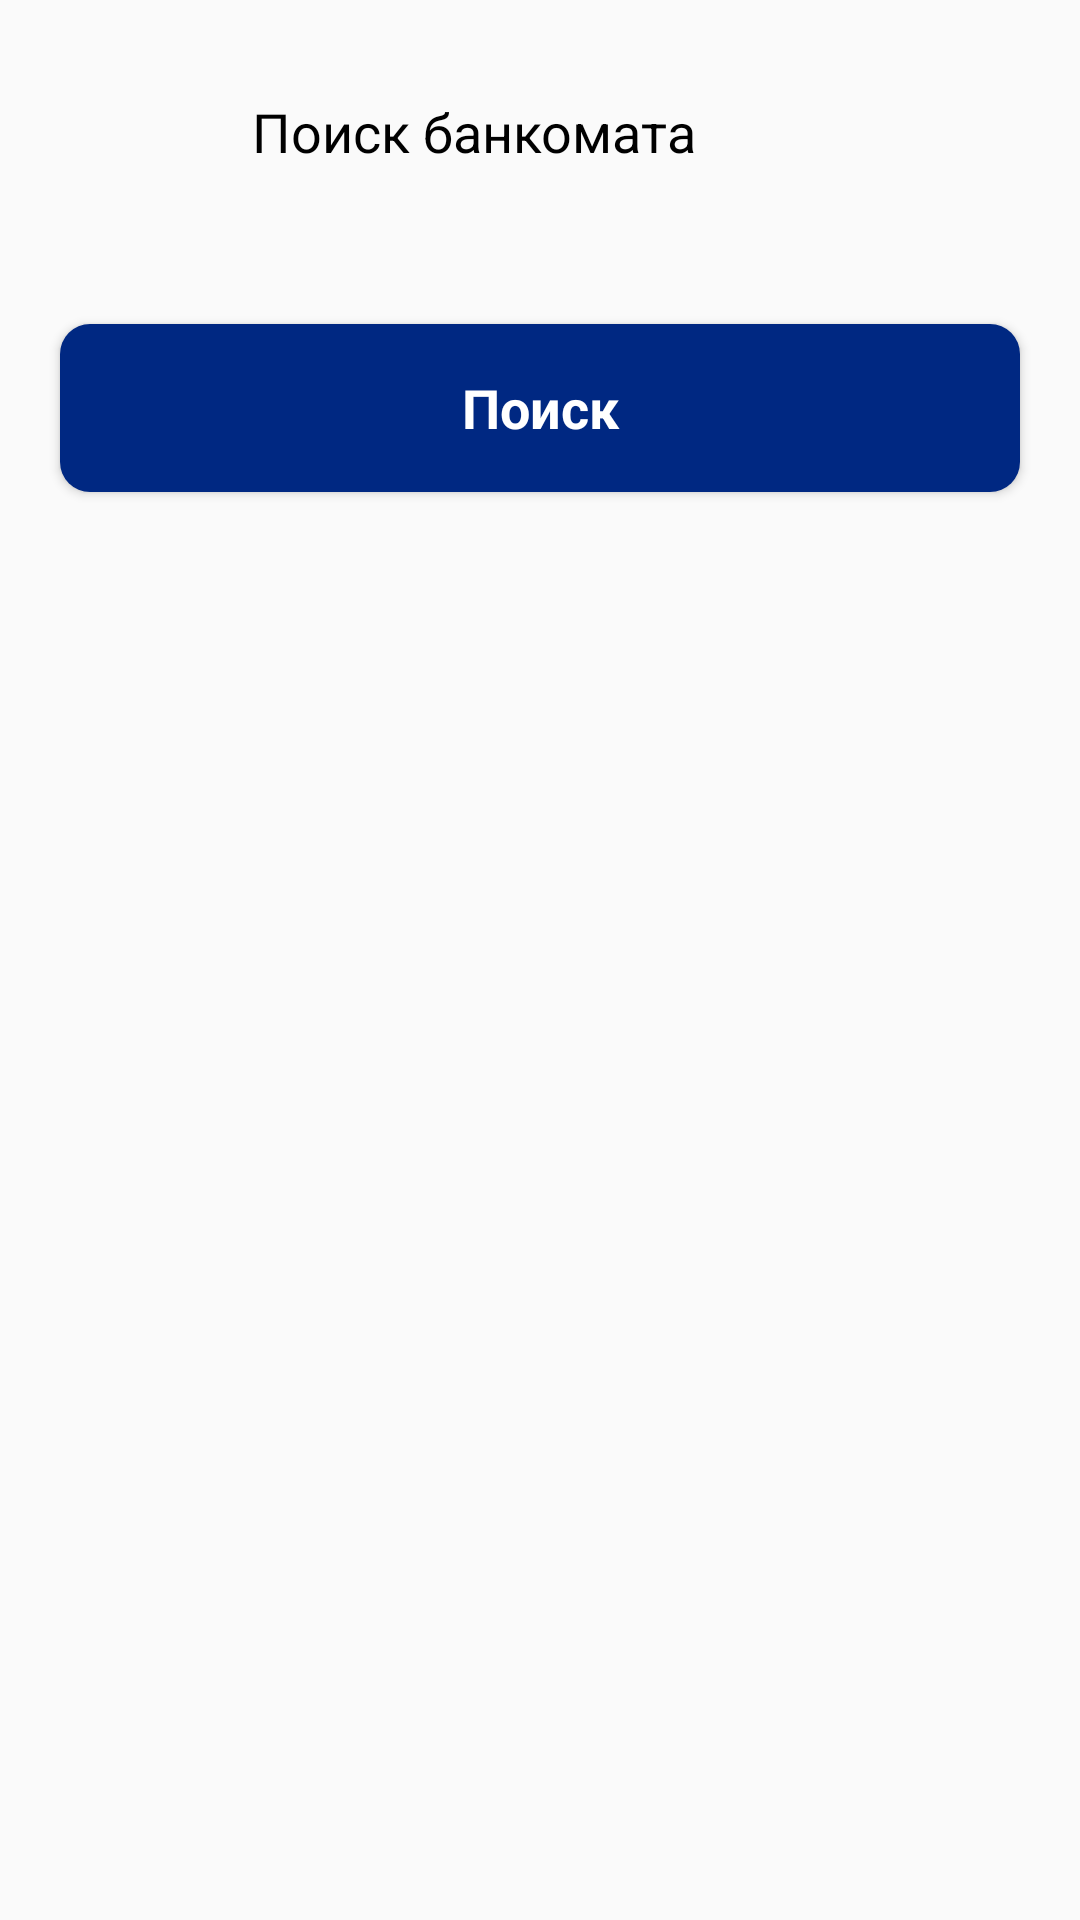

Write the Android layout XML for this screen, with the resource values it uses.
<!-- AndroidManifest.xml: application theme AppTheme -->
<!-- res/layout/bottom_atm_filter.xml -->
<layout xmlns:tools="http://schemas.android.com/tools"
    xmlns:android="http://schemas.android.com/apk/res/android">

    <LinearLayout
        android:layout_width="match_parent"
        android:layout_height="wrap_content"
        android:orientation="vertical">

        <RelativeLayout
            android:layout_width="match_parent"
            android:layout_height="wrap_content"
            android:padding="20dp">

            <ImageView
                android:id="@+id/icon"
                android:layout_width="48dp"
                android:layout_height="48dp"
                android:layout_centerVertical="true"
                android:src="@drawable/atm"
                tools:ignore="ContentDescription" />

            <TextView
                android:layout_width="wrap_content"
                android:layout_height="wrap_content"
                android:layout_centerVertical="true"
                android:layout_marginStart="16dp"
                android:layout_toEndOf="@id/icon"
                android:textColor="@color/colorPrimary"
                android:text="@string/atm_search"
                android:textSize="18sp" />

            <ImageView
                android:id="@+id/close_button"
                android:layout_width="40dp"
                android:layout_height="40dp"
                android:layout_alignParentEnd="true"
                android:layout_centerVertical="true"
                android:padding="10dp"
                android:src="@drawable/close" />
        </RelativeLayout>

        <HorizontalScrollView
            android:layout_width="match_parent"
            android:layout_height="wrap_content"
            android:layout_marginBottom="20dp"
            android:scrollbars="none">

            <RelativeLayout
                android:layout_width="wrap_content"
                android:layout_height="wrap_content">

                <androidx.recyclerview.widget.RecyclerView
                    android:id="@+id/filterRecyclerView"
                    android:layout_width="wrap_content"
                    android:layout_height="wrap_content"

                    android:scrollbars="none"
                    android:clipToPadding="false"
                    android:clipChildren="false" />
            </RelativeLayout>

        </HorizontalScrollView>

        <Button
            android:id="@+id/btn_start"
            style="@style/BottomSheetButtonTextStyle"
            android:layout_width="match_parent"
            android:layout_marginBottom="50dp"
            android:text="@string/search" />

    </LinearLayout>
</layout>
<!-- resources referenced by this layout -->
<resources>
  <color name="colorPrimary">@android:color/black</color>
  <string name="atm_search">Поиск банкомата</string>
  <string name="search">Поиск</string>
  <style name="BottomSheetButtonTextStyle" parent="@style/TextAppearance.AppCompat.Medium">
          <item name="android:layout_width">0dp</item>
          <item name="android:layout_height">@dimen/button_height</item>
          <item name="android:layout_gravity">center_horizontal</item>
          <item name="android:layout_marginStart">20dp</item>
          <item name="android:layout_marginEnd">20dp</item>
          <item name="android:background">@drawable/button</item>
          <item name="android:textAllCaps">false</item>
          <item name="android:textColor">@color/colorButton</item>
          <item name="android:textSize">@dimen/button_text_size</item>
          <item name="android:textStyle">bold</item>
      </style>
  <style name="AppTheme" parent="Theme.MaterialComponents.Light.NoActionBar.Bridge">
          <item name="colorPrimary">@color/colorPrimary</item>
          <item name="colorPrimaryDark">@color/colorPrimaryDark</item>
          <item name="colorAccent">@color/colorButtonBackground</item>
          <item name="android:forceDarkAllowed" tools:targetApi="q">false</item>
          <item name="bottomSheetDialogTheme">@style/AppBottomSheetDialogTheme</item>
      </style>
  <dimen name="button_height">56dp</dimen>
  <!-- drawable button (drawable) -->
  <?xml version="1.0" encoding="utf-8"?>
  <selector xmlns:android="http://schemas.android.com/apk/res/android">
      <item>
          <shape android:shape="rectangle">
              <solid android:color="@color/colorVtb" />
              <corners android:radius="@dimen/button_radius" />
          </shape>
      </item>
  </selector>
  <color name="colorButton">@android:color/white</color>
  <dimen name="button_text_size">18sp</dimen>
  <color name="colorPrimaryDark">#00574B</color>
  <color name="colorButtonBackground">#73f2ff</color>
  <style name="AppBottomSheetDialogTheme" parent="Theme.Design.Light.BottomSheetDialog">
          <item name="bottomSheetStyle">@style/AppModalStyle</item>
      </style>
  <color name="colorVtb">#002882</color>
  <dimen name="button_radius">10dp</dimen>
  <style name="AppModalStyle" parent="Widget.Design.BottomSheet.Modal">
          <item name="android:background">@drawable/bottom_sheet_background</item>
      </style>
  <!-- drawable bottom_sheet_background (drawable) -->
  <shape xmlns:android="http://schemas.android.com/apk/res/android">
      <corners android:topLeftRadius="20dp"
          android:topRightRadius="20dp"/>
      <solid android:color="@color/colorWhite" />
  </shape>
  <color name="colorWhite">@android:color/white</color>
</resources>
